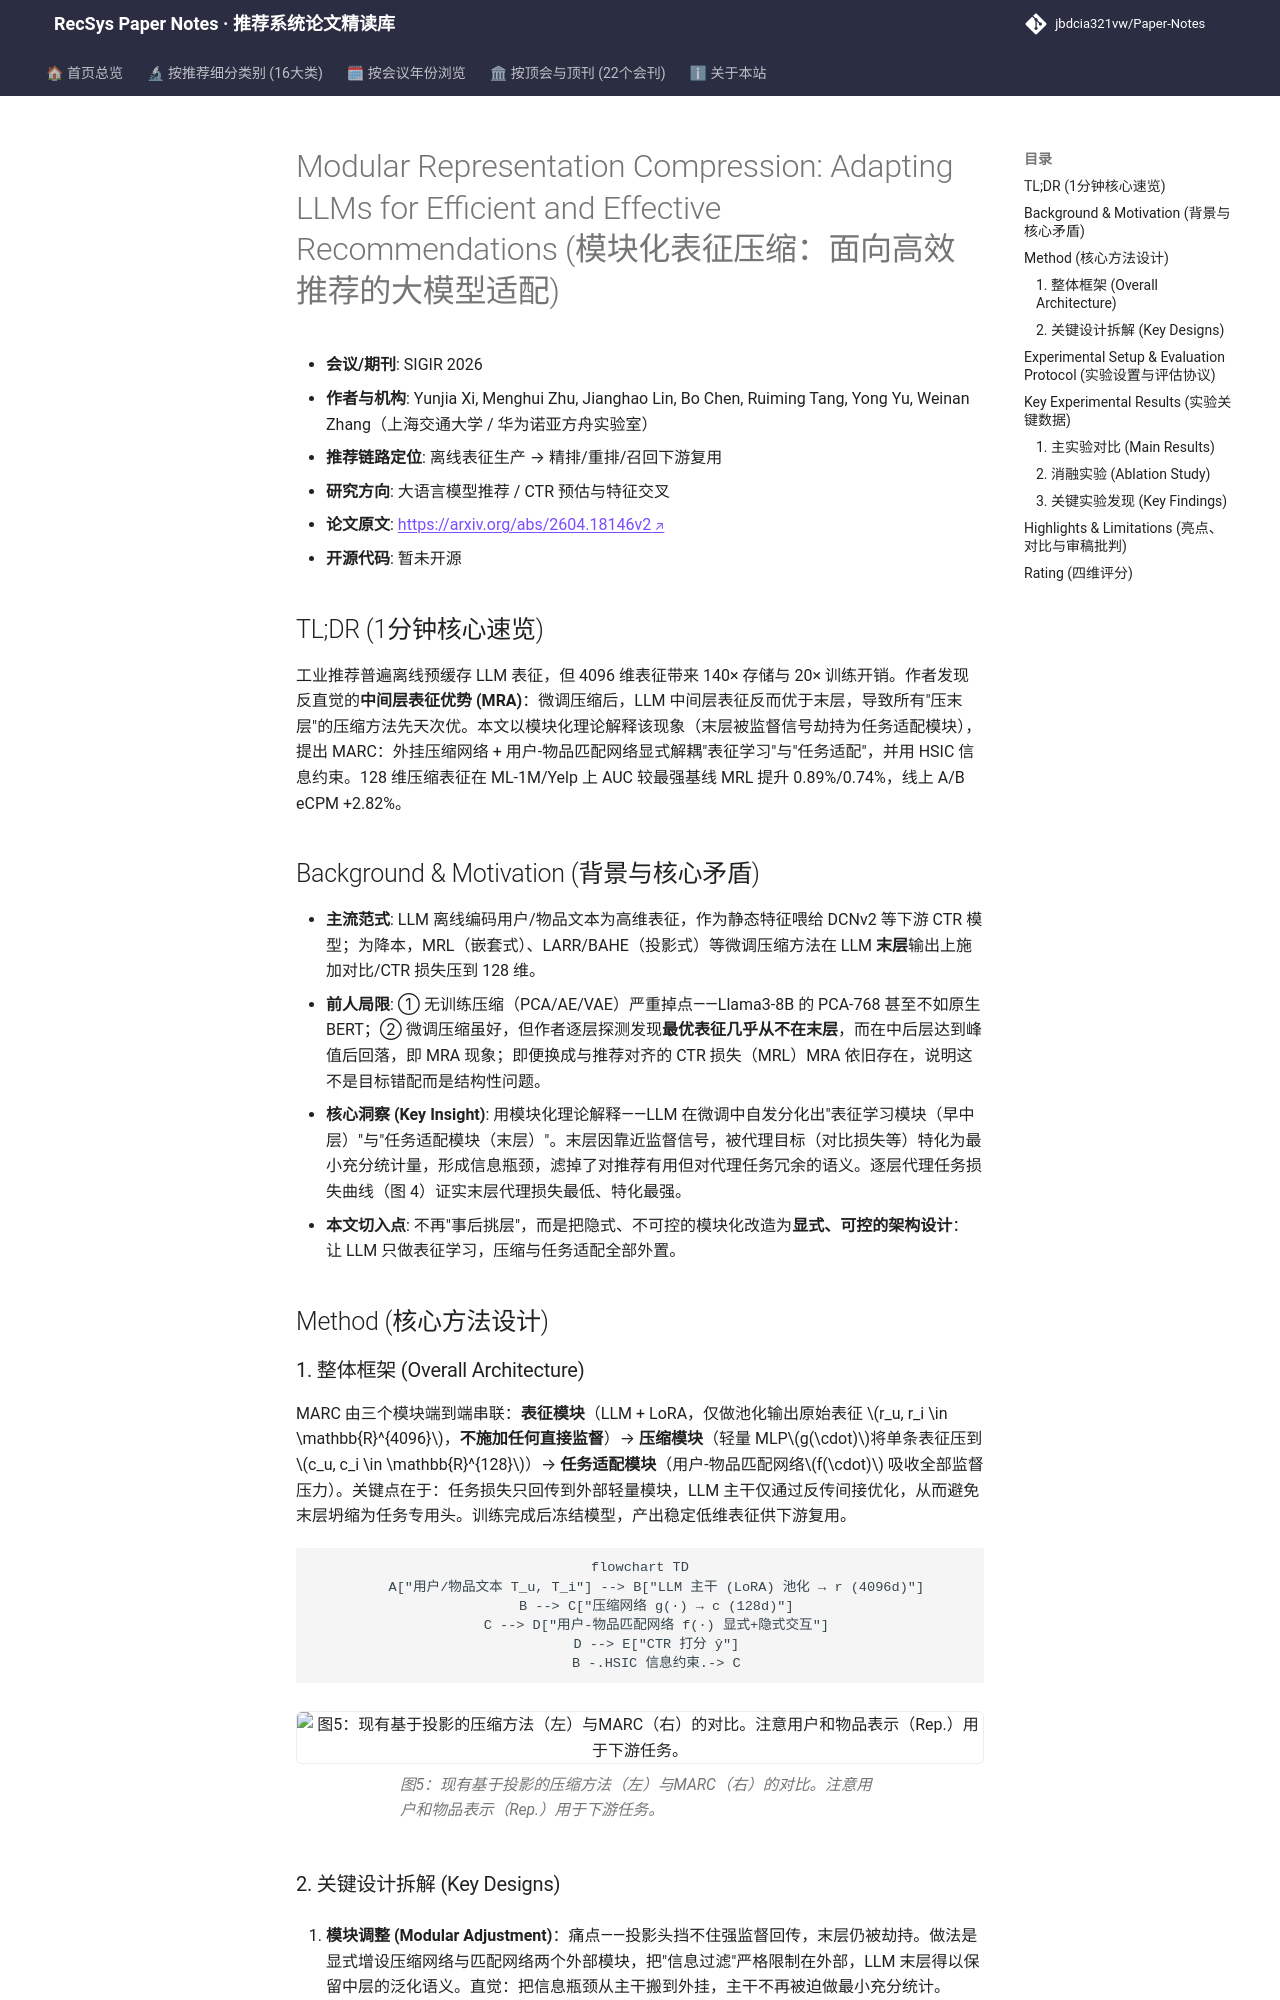

repository: jbdcia321vw/Paper-Notes · page: venues/SIGIR/2026/llm_rec/modular_representation_compression_adapting_llms_for_efficient_and_effectiv/index.html · generator: mkdocs

---
title: "[Paper Note] Modular Representation Compression: Adapting LLMs for Efficient and Effective Recommendations"
description: "[SIGIR 2026][大语言模型推荐] 揭示 LLM 中间层表征优势 (MRA) 并用模块化解耦压缩修复，128 维表征在 CTR/重排/召回全面超越基线，线上 eCPM +2.82%"
tags:
  - SIGIR 2026
  - 大语言模型推荐
  - 召回/精排/重排
  - 表征压缩
  - 模块化解耦
  - 中间层表征优势
date: 2026-11-13
venue: SIGIR
year: 2026
paper_url: "https://arxiv.org/abs/2604.18146v2"
code_url: ""
categories:
  - llm_rec
  - ctr_feature_interaction
---

# Modular Representation Compression: Adapting LLMs for Efficient and Effective Recommendations (模块化表征压缩：面向高效推荐的大模型适配)

- **会议/期刊**: SIGIR 2026
- **作者与机构**: Yunjia Xi, Menghui Zhu, Jianghao Lin, Bo Chen, Ruiming Tang, Yong Yu, Weinan Zhang（上海交通大学 / 华为诺亚方舟实验室）
- **推荐链路定位**: 离线表征生产 → 精排/重排/召回下游复用
- **研究方向**: 大语言模型推荐 / CTR 预估与特征交叉
- **论文原文**: [https://arxiv.org/abs/2604.18146v2](https://arxiv.org/abs/2604.18146v2)
- **开源代码**: 暂未开源

## TL;DR (1分钟核心速览)

工业推荐普遍离线预缓存 LLM 表征，但 4096 维表征带来 140× 存储与 20× 训练开销。作者发现反直觉的**中间层表征优势 (MRA)**：微调压缩后，LLM 中间层表征反而优于末层，导致所有"压末层"的压缩方法先天次优。本文以模块化理论解释该现象（末层被监督信号劫持为任务适配模块），提出 MARC：外挂压缩网络 + 用户-物品匹配网络显式解耦"表征学习"与"任务适配"，并用 HSIC 信息约束。128 维压缩表征在 ML-1M/Yelp 上 AUC 较最强基线 MRL 提升 0.89%/0.74%，线上 A/B eCPM +2.82%。

## Background & Motivation (背景与核心矛盾)

- **主流范式**: LLM 离线编码用户/物品文本为高维表征，作为静态特征喂给 DCNv2 等下游 CTR 模型；为降本，MRL（嵌套式）、LARR/BAHE（投影式）等微调压缩方法在 LLM **末层**输出上施加对比/CTR 损失压到 128 维。
- **前人局限**: ① 无训练压缩（PCA/AE/VAE）严重掉点——Llama3-8B 的 PCA-768 甚至不如原生 BERT；② 微调压缩虽好，但作者逐层探测发现**最优表征几乎从不在末层**，而在中后层达到峰值后回落，即 MRA 现象；即便换成与推荐对齐的 CTR 损失（MRL）MRA 依旧存在，说明这不是目标错配而是结构性问题。
- **核心洞察 (Key Insight)**: 用模块化理论解释——LLM 在微调中自发分化出"表征学习模块（早中层）"与"任务适配模块（末层）"。末层因靠近监督信号，被代理目标（对比损失等）特化为最小充分统计量，形成信息瓶颈，滤掉了对推荐有用但对代理任务冗余的语义。逐层代理任务损失曲线（图 4）证实末层代理损失最低、特化最强。
- **本文切入点**: 不再"事后挑层"，而是把隐式、不可控的模块化改造为**显式、可控的架构设计**：让 LLM 只做表征学习，压缩与任务适配全部外置。

## Method (核心方法设计)
